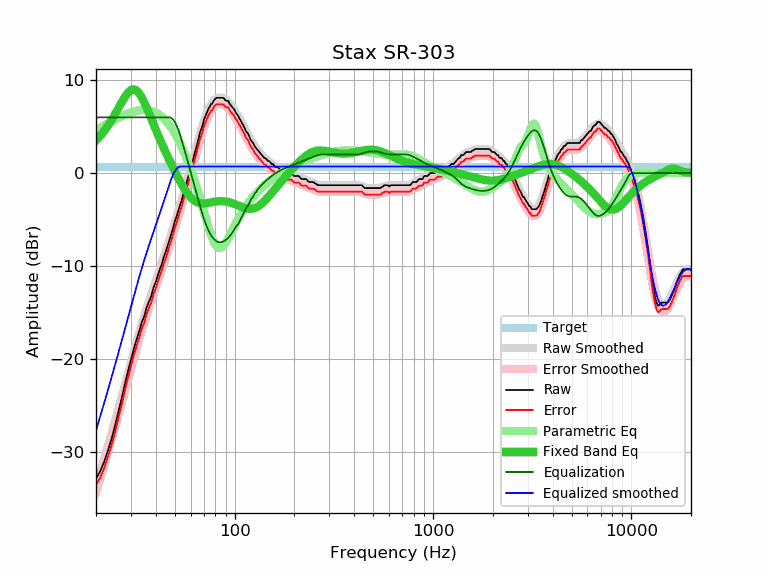

Data behind this chart, as committed beside it:
frequency, raw, error, smoothed, error_smoothed, equalization, parametric_eq, equalized_raw, equalized_smoothed, target
20, -32.92, -33.62, -33.71, -34.42, 6.00, 3.51, -26.92, -27.71, 0.70
21, -32.14, -32.84, -32.22, -32.92, 6.00, 4.00, -26.14, -26.22, 0.70
22, -31.09, -31.79, -30.76, -31.47, 6.00, 4.54, -25.09, -24.76, 0.70
23, -29.85, -30.55, -29.34, -30.04, 6.00, 5.12, -23.85, -23.34, 0.70
24, -28.58, -29.28, -27.96, -28.66, 6.00, 5.74, -22.58, -21.96, 0.70
25, -27.14, -27.84, -26.61, -27.31, 6.00, 6.38, -21.14, -20.61, 0.70
26, -25.61, -26.31, -25.29, -26.00, 6.00, 7.03, -19.61, -19.29, 0.70
27, -24.21, -24.91, -24.01, -24.71, 6.00, 7.66, -18.21, -18.01, 0.70
28, -22.66, -23.36, -22.76, -23.46, 6.00, 8.22, -16.66, -16.76, 0.70
29, -21.33, -22.03, -21.55, -22.25, 6.00, 8.66, -15.33, -15.55, 0.70
30, -20.12, -20.82, -20.38, -21.08, 6.00, 8.95, -14.12, -14.38, 0.70
31, -18.96, -19.66, -19.27, -19.97, 6.00, 9.03, -12.96, -13.27, 0.70
32, -17.97, -18.67, -18.21, -18.91, 6.00, 8.91, -11.97, -12.21, 0.70
33, -17.07, -17.77, -17.21, -17.91, 6.00, 8.61, -11.07, -11.21, 0.70
34, -16.08, -16.78, -16.27, -16.97, 6.00, 8.16, -10.08, -10.27, 0.70
35, -15.42, -16.12, -15.39, -16.09, 6.00, 7.63, -9.42, -9.39, 0.70
36, -14.47, -15.17, -14.55, -15.26, 6.00, 7.05, -8.47, -8.55, 0.70
37, -13.84, -14.54, -13.77, -14.47, 6.00, 6.45, -7.84, -7.77, 0.70
38, -13.23, -13.93, -13.03, -13.73, 6.00, 5.85, -7.23, -7.03, 0.70
39, -12.32, -13.02, -12.32, -13.02, 6.00, 5.26, -6.32, -6.32, 0.70
40, -11.75, -12.45, -11.63, -12.33, 6.00, 4.70, -5.75, -5.63, 0.70
41, -11.03, -11.73, -10.96, -11.66, 6.00, 4.15, -5.03, -4.96, 0.70
42, -10.33, -11.03, -10.31, -11.01, 6.00, 3.63, -4.33, -4.31, 0.70
43, -9.75, -10.45, -9.66, -10.36, 6.00, 3.13, -3.75, -3.66, 0.70
44, -8.97, -9.67, -9.02, -9.72, 6.00, 2.65, -2.97, -3.02, 0.70
45, -8.44, -9.14, -8.38, -9.08, 6.00, 2.19, -2.44, -2.38, 0.70
46, -7.79, -8.49, -7.75, -8.45, 6.00, 1.75, -1.79, -1.75, 0.70
47, -7.14, -7.84, -7.12, -7.82, 6.00, 1.33, -1.14, -1.12, 0.70
48, -6.51, -7.21, -6.49, -7.20, 5.92, 0.92, -0.59, -0.58, 0.70
49, -5.87, -6.57, -5.87, -6.58, 5.74, 0.53, -0.13, -0.13, 0.70
50, -5.15, -5.85, -5.26, -5.96, 5.48, 0.15, 0.33, 0.21, 0.70
51, -4.64, -5.34, -4.66, -5.36, 5.13, -0.21, 0.49, 0.47, 0.70
52, -4.03, -4.73, -4.06, -4.76, 4.69, -0.55, 0.66, 0.63, 0.70
53, -3.45, -4.15, -3.46, -4.16, 4.16, -0.88, 0.71, 0.70, 0.70
54, -2.98, -3.68, -2.87, -3.58, 3.58, -1.19, 0.60, 0.70, 0.70
55, -2.29, -2.99, -2.29, -2.99, 2.99, -1.49, 0.70, 0.70, 0.70
56, -1.66, -2.36, -1.71, -2.41, 2.41, -1.76, 0.75, 0.70, 0.70
57, -1.16, -1.86, -1.14, -1.84, 1.84, -2.01, 0.68, 0.70, 0.70
58, -0.58, -1.28, -0.56, -1.27, 1.27, -2.23, 0.69, 0.70, 0.70
59, 0.00, -0.70, 0.01, -0.70, 0.70, -2.44, 0.70, 0.70, 0.70
60, 0.57, -0.13, 0.57, -0.13, 0.13, -2.62, 0.70, 0.70, 0.70
61, 1.02, 0.32, 1.14, 0.44, -0.44, -2.77, 0.58, 0.70, 0.70
62, 1.64, 0.94, 1.69, 0.99, -0.99, -2.90, 0.65, 0.70, 0.70
63, 2.22, 1.52, 2.25, 1.54, -1.54, -3.01, 0.68, 0.70, 0.70
64, 2.75, 2.05, 2.79, 2.08, -2.08, -3.10, 0.67, 0.70, 0.70
65, 3.28, 2.58, 3.31, 2.61, -2.61, -3.16, 0.67, 0.70, 0.70
66, 3.82, 3.12, 3.82, 3.12, -3.12, -3.21, 0.70, 0.70, 0.70
67, 4.44, 3.74, 4.31, 3.61, -3.61, -3.24, 0.83, 0.70, 0.70
68, 4.77, 4.07, 4.78, 4.07, -4.07, -3.26, 0.70, 0.70, 0.70
69, 5.18, 4.48, 5.22, 4.51, -4.51, -3.27, 0.67, 0.70, 0.70
70, 5.75, 5.05, 5.63, 4.92, -4.92, -3.27, 0.83, 0.70, 0.70
71, 6.07, 5.37, 6.00, 5.30, -5.30, -3.26, 0.77, 0.70, 0.70
72, 6.39, 5.69, 6.35, 5.65, -5.65, -3.24, 0.74, 0.70, 0.70
73, 6.70, 6.00, 6.66, 5.96, -5.96, -3.22, 0.74, 0.70, 0.70
74, 6.99, 6.29, 6.94, 6.24, -6.24, -3.20, 0.75, 0.70, 0.70
75, 7.15, 6.45, 7.19, 6.48, -6.48, -3.17, 0.67, 0.70, 0.70
76, 7.45, 6.75, 7.40, 6.70, -6.70, -3.15, 0.75, 0.70, 0.70
77, 7.46, 6.76, 7.58, 6.88, -6.88, -3.13, 0.58, 0.70, 0.70
78, 7.71, 7.01, 7.74, 7.04, -7.04, -3.11, 0.67, 0.70, 0.70
79, 7.89, 7.19, 7.87, 7.16, -7.16, -3.08, 0.73, 0.70, 0.70
... 553 more rows
